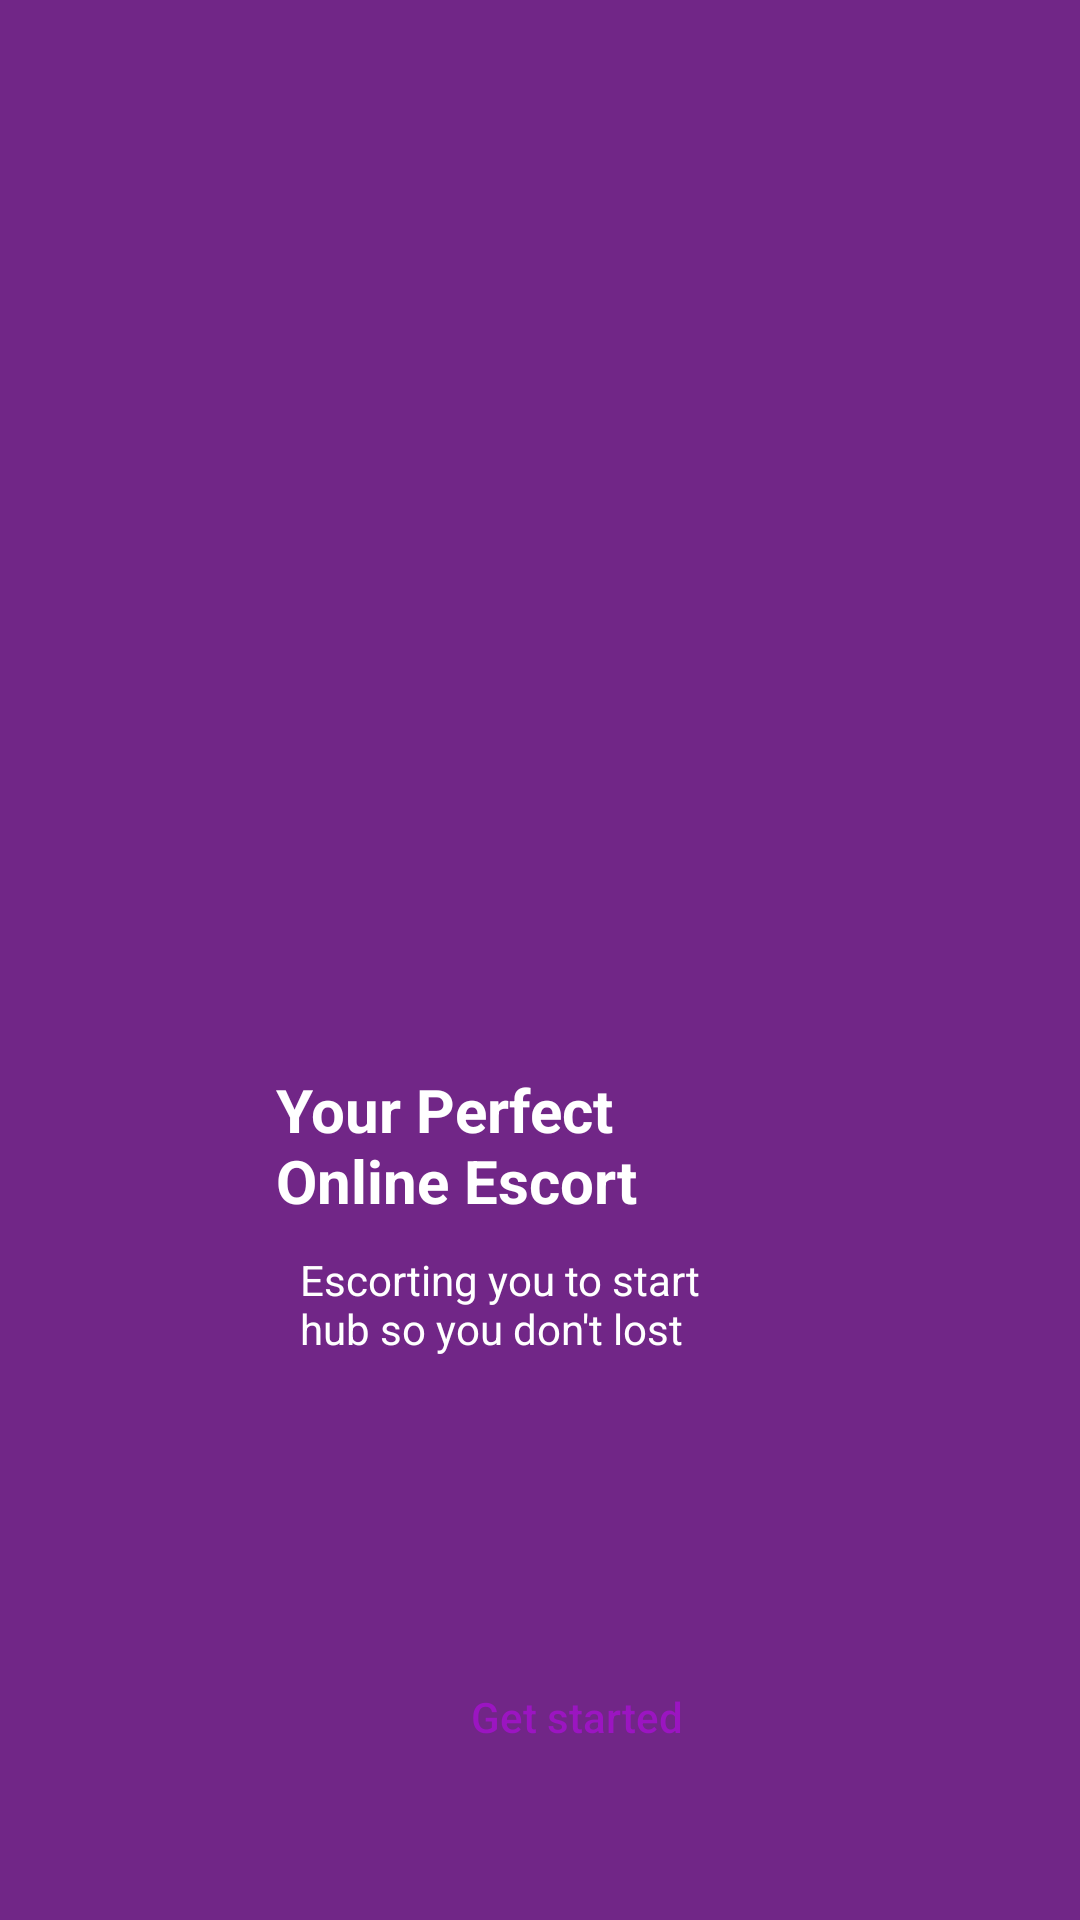

Write the Android layout XML for this screen, with the resource values it uses.
<!-- AndroidManifest.xml: application theme Theme.StartHubProject -->
<!-- res/layout/activity_open_page.xml -->
<?xml version="1.0" encoding="utf-8"?>
<androidx.constraintlayout.widget.ConstraintLayout xmlns:android="http://schemas.android.com/apk/res/android"
    xmlns:app="http://schemas.android.com/apk/res-auto"
    xmlns:tools="http://schemas.android.com/tools"
    android:layout_width="match_parent"
    android:layout_height="match_parent"
    tools:context=".Open_Page">


    <ImageView
        android:id="@+id/imageView"
        android:layout_width="match_parent"
        android:layout_height="match_parent"
        android:src="@drawable/ic_landing"
        android:scaleType="fitXY"
        android:background="@color/landing_bck"
        app:layout_constraintStart_toStartOf="parent"
        app:layout_constraintTop_toTopOf="parent" />

    <TextView
        android:id="@+id/textView2"
        android:layout_width="wrap_content"
        android:layout_height="wrap_content"
        android:layout_marginStart="92dp"
        android:layout_marginBottom="233dp"
        android:text="@string/your_perfect_online_escort"
        android:textColor="@color/white"
        android:textSize="20sp"
        android:textStyle="bold"
        app:layout_constraintBottom_toBottomOf="@+id/imageView"
        app:layout_constraintEnd_toEndOf="@id/imageView"
        app:layout_constraintHorizontal_bias="0.0"
        app:layout_constraintStart_toStartOf="parent" />

    <TextView
        android:id="@+id/textView"
        android:layout_width="wrap_content"
        android:layout_height="wrap_content"
        android:layout_marginStart="100dp"
        android:layout_marginTop="10dp"
        android:text="@string/escorting_you_to_start_hub_so_you_don_t_lost"
        android:textColor="@color/white"
        app:layout_constraintStart_toStartOf="parent"
        app:layout_constraintTop_toBottomOf="@+id/textView2" />

    <Button
        android:id="@+id/button"
        style="@style/Widget.AppCompat.Button.Colored"
        android:layout_width="342dp"
        android:layout_height="48dp"
        android:background="@drawable/places_shape"
        android:text="Get started"
        android:layout_marginLeft="24dp"
        android:textAllCaps="false"
        android:textColor="#9B15C1"
        app:layout_constraintBottom_toBottomOf="parent"
        app:layout_constraintEnd_toEndOf="parent"
        app:layout_constraintHorizontal_bias="0.496"
        app:layout_constraintStart_toStartOf="parent"
        app:layout_constraintTop_toBottomOf="@+id/textView"
        app:layout_constraintVertical_bias="0.687" />


</androidx.constraintlayout.widget.ConstraintLayout>
<!-- resources referenced by this layout -->
<resources>
  <color name="landing_bck">#712687</color>
  <color name="white">#FFFFFFFF</color>
  <string name="escorting_you_to_start_hub_so_you_don_t_lost">Escorting you to start \nhub so you don\'t lost</string>
  <string name="your_perfect_online_escort">Your Perfect \nOnline Escort</string>
  <style name="Theme.StartHubProject" parent="Theme.AppCompat.Light.NoActionBar">
          
          <item name="colorPrimary">@color/purple_500</item>
          <item name="colorPrimaryVariant">@color/purple_700</item>
          <item name="colorOnPrimary">@color/white</item>
          
          <item name="colorSecondary">@color/teal_200</item>
          <item name="colorSecondaryVariant">@color/teal_700</item>
          <item name="colorOnSecondary">@color/black</item>
          
          <item name="android:statusBarColor" tools:targetApi="l">?attr/colorPrimaryVariant</item>
          
      </style>
  <color name="purple_500">#FF6200EE</color>
  <color name="purple_700">#FF3700B3</color>
  <color name="teal_200">#FF03DAC5</color>
  <color name="teal_700">#FF018786</color>
  <color name="black">#FF000000</color>
</resources>
